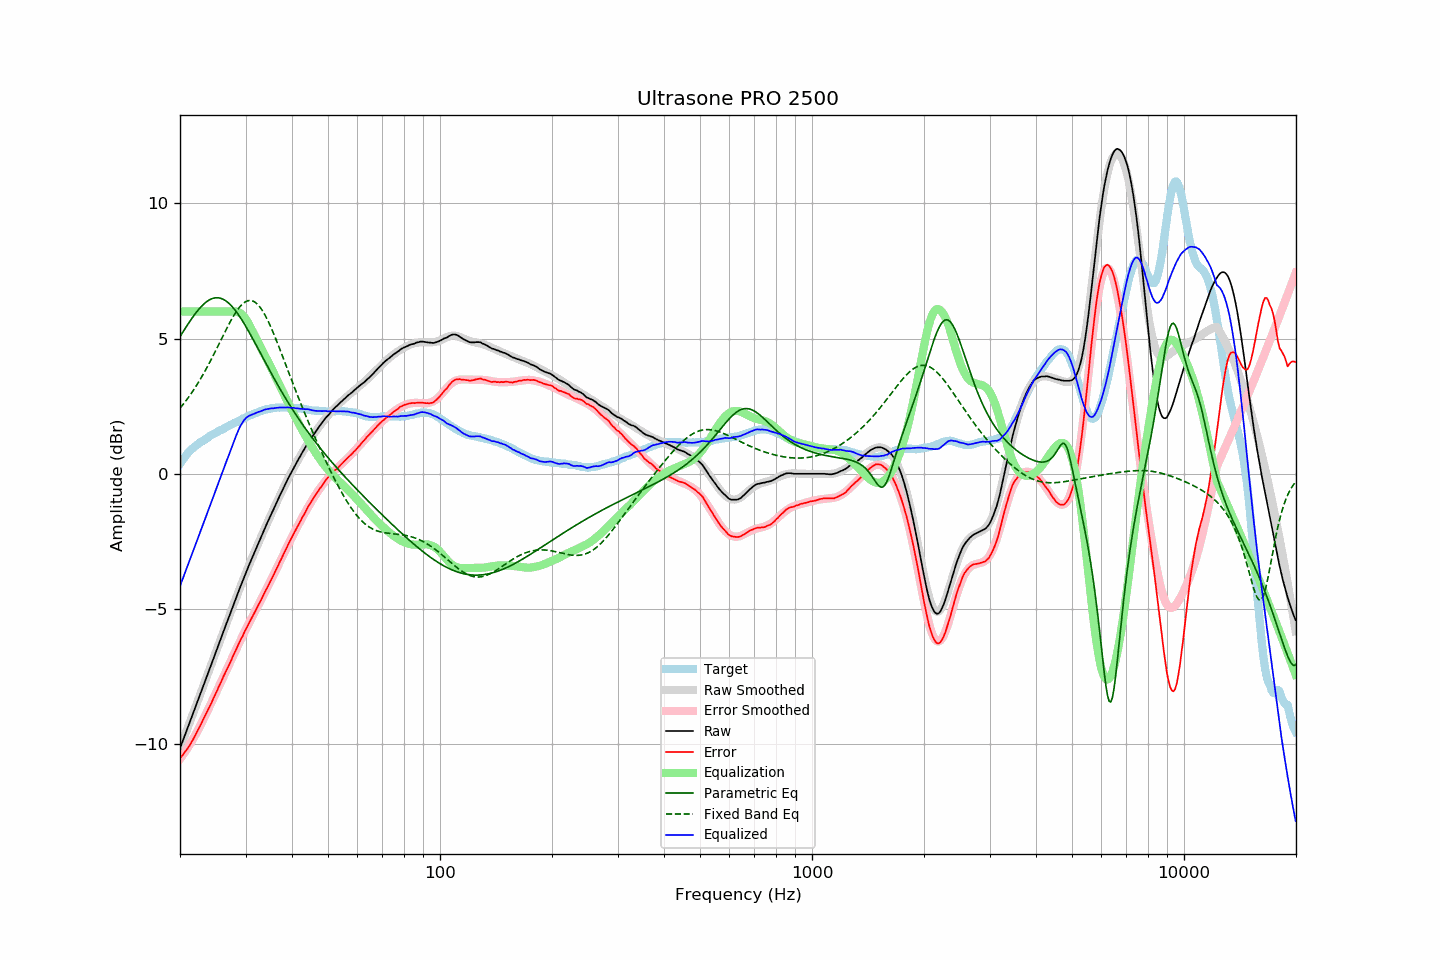

The table this chart was drawn from, first rows:
frequency, raw, error, smoothed, error_smoothed, equalization, parametric_eq, fixed_band_eq, equalized_raw, equalized_smoothed, target
20.00, -10.15, -10.52, -10.15, -10.55, 6.00, 5.07, 2.43, -4.15, -4.15, 0.37
20.20, -9.99, -10.45, -9.99, -10.47, 6.00, 5.17, 2.50, -3.99, -3.99, 0.46
20.40, -9.84, -10.38, -9.84, -10.38, 6.00, 5.26, 2.57, -3.84, -3.84, 0.54
20.61, -9.68, -10.29, -9.68, -10.30, 6.00, 5.36, 2.65, -3.68, -3.68, 0.61
20.81, -9.52, -10.22, -9.52, -10.21, 6.00, 5.45, 2.72, -3.52, -3.52, 0.70
21.02, -9.36, -10.14, -9.36, -10.12, 6.00, 5.54, 2.80, -3.36, -3.36, 0.78
21.23, -9.21, -10.05, -9.20, -10.02, 6.00, 5.63, 2.89, -3.21, -3.20, 0.84
21.44, -9.05, -9.95, -9.05, -9.92, 6.00, 5.72, 2.97, -3.05, -3.05, 0.90
21.66, -8.89, -9.84, -8.89, -9.82, 6.00, 5.80, 3.06, -2.89, -2.89, 0.95
21.87, -8.73, -9.73, -8.73, -9.72, 6.00, 5.88, 3.15, -2.73, -2.73, 1.00
22.09, -8.57, -9.62, -8.57, -9.61, 6.00, 5.96, 3.24, -2.57, -2.57, 1.05
22.31, -8.41, -9.51, -8.41, -9.51, 6.00, 6.03, 3.34, -2.41, -2.41, 1.10
22.54, -8.25, -9.39, -8.25, -9.39, 6.00, 6.11, 3.43, -2.25, -2.25, 1.14
22.76, -8.09, -9.27, -8.09, -9.27, 6.00, 6.17, 3.53, -2.09, -2.09, 1.18
22.99, -7.93, -9.14, -7.93, -9.15, 6.00, 6.23, 3.64, -1.93, -1.93, 1.21
23.22, -7.77, -9.02, -7.77, -9.03, 6.00, 6.29, 3.74, -1.77, -1.77, 1.25
23.45, -7.61, -8.90, -7.61, -8.91, 6.00, 6.34, 3.85, -1.61, -1.61, 1.29
23.69, -7.45, -8.78, -7.45, -8.78, 6.00, 6.38, 3.96, -1.45, -1.45, 1.33
23.92, -7.29, -8.65, -7.29, -8.66, 6.00, 6.42, 4.07, -1.29, -1.29, 1.37
24.16, -7.13, -8.54, -7.13, -8.53, 6.00, 6.45, 4.18, -1.13, -1.13, 1.42
24.40, -6.97, -8.41, -6.97, -8.41, 6.00, 6.48, 4.30, -0.97, -0.97, 1.45
24.65, -6.81, -8.29, -6.81, -8.28, 6.00, 6.50, 4.41, -0.81, -0.81, 1.47
24.89, -6.65, -8.15, -6.65, -8.15, 6.00, 6.51, 4.53, -0.65, -0.65, 1.51
25.14, -6.49, -8.03, -6.48, -8.03, 6.00, 6.51, 4.65, -0.49, -0.48, 1.54
25.39, -6.32, -7.89, -6.32, -7.90, 6.00, 6.51, 4.77, -0.32, -0.32, 1.57
25.65, -6.16, -7.77, -6.16, -7.77, 6.00, 6.49, 4.89, -0.16, -0.16, 1.61
25.91, -6.00, -7.64, -6.00, -7.64, 6.00, 6.48, 5.01, -0.00, -0.00, 1.63
26.16, -5.84, -7.50, -5.84, -7.51, 6.00, 6.45, 5.13, 0.16, 0.16, 1.66
26.43, -5.68, -7.38, -5.68, -7.38, 6.00, 6.41, 5.25, 0.32, 0.32, 1.70
26.69, -5.52, -7.25, -5.52, -7.25, 6.00, 6.37, 5.37, 0.48, 0.48, 1.73
26.96, -5.37, -7.13, -5.36, -7.13, 6.00, 6.33, 5.48, 0.63, 0.64, 1.76
27.23, -5.21, -7.01, -5.21, -7.00, 6.00, 6.27, 5.60, 0.79, 0.79, 1.80
27.50, -5.05, -6.88, -5.05, -6.87, 6.00, 6.21, 5.70, 0.95, 0.95, 1.83
27.77, -4.89, -6.74, -4.89, -6.74, 6.00, 6.15, 5.81, 1.11, 1.11, 1.85
28.05, -4.73, -6.62, -4.73, -6.61, 6.00, 6.07, 5.91, 1.27, 1.27, 1.89
28.33, -4.58, -6.49, -4.57, -6.49, 6.00, 6.00, 6.00, 1.42, 1.43, 1.91
28.62, -4.42, -6.36, -4.42, -6.36, 5.99, 5.91, 6.08, 1.57, 1.57, 1.94
28.90, -4.26, -6.23, -4.26, -6.24, 5.96, 5.83, 6.16, 1.70, 1.70, 1.97
29.19, -4.11, -6.10, -4.11, -6.12, 5.92, 5.74, 6.23, 1.81, 1.81, 1.99
29.48, -3.96, -6.00, -3.96, -5.99, 5.86, 5.64, 6.29, 1.91, 1.90, 2.04
29.78, -3.80, -5.86, -3.81, -5.87, 5.80, 5.55, 6.33, 1.99, 1.99, 2.06
30.08, -3.65, -5.74, -3.66, -5.75, 5.71, 5.45, 6.37, 2.06, 2.05, 2.09
30.38, -3.51, -5.63, -3.52, -5.63, 5.62, 5.34, 6.40, 2.11, 2.10, 2.12
30.68, -3.37, -5.52, -3.37, -5.52, 5.52, 5.24, 6.41, 2.15, 2.14, 2.15
30.99, -3.23, -5.40, -3.23, -5.40, 5.40, 5.13, 6.41, 2.17, 2.17, 2.17
31.30, -3.09, -5.29, -3.09, -5.28, 5.28, 5.02, 6.40, 2.19, 2.20, 2.20
31.61, -2.95, -5.18, -2.95, -5.17, 5.17, 4.91, 6.37, 2.22, 2.22, 2.22
31.93, -2.81, -5.06, -2.81, -5.05, 5.05, 4.80, 6.33, 2.24, 2.25, 2.24
32.24, -2.67, -4.93, -2.67, -4.94, 4.94, 4.69, 6.28, 2.27, 2.27, 2.26
32.57, -2.53, -4.82, -2.53, -4.82, 4.82, 4.58, 6.22, 2.29, 2.29, 2.29
32.89, -2.40, -4.72, -2.39, -4.71, 4.71, 4.47, 6.14, 2.31, 2.31, 2.32
33.22, -2.26, -4.60, -2.26, -4.59, 4.59, 4.36, 6.06, 2.33, 2.33, 2.34
33.55, -2.12, -4.47, -2.12, -4.48, 4.48, 4.24, 5.96, 2.36, 2.35, 2.36
33.89, -1.98, -4.34, -1.99, -4.36, 4.36, 4.13, 5.86, 2.38, 2.37, 2.36
34.23, -1.85, -4.24, -1.86, -4.24, 4.24, 4.02, 5.74, 2.39, 2.39, 2.39
34.57, -1.72, -4.12, -1.72, -4.12, 4.12, 3.91, 5.62, 2.40, 2.40, 2.40
34.92, -1.59, -4.00, -1.59, -4.00, 4.00, 3.80, 5.49, 2.41, 2.41, 2.41
35.27, -1.46, -3.89, -1.46, -3.88, 3.88, 3.69, 5.36, 2.42, 2.42, 2.43
35.62, -1.34, -3.77, -1.33, -3.76, 3.76, 3.58, 5.22, 2.42, 2.43, 2.43
35.97, -1.21, -3.64, -1.20, -3.64, 3.64, 3.48, 5.08, 2.43, 2.44, 2.43
... 635 more rows
